Image classification data set "eye_dataset" (aloksharma123/animal_eye_classifier on GitHub). Class labels (3): cat, dog, wild animal.

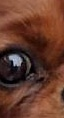
Label: dog

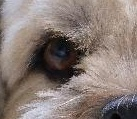
Label: dog

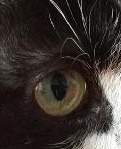
Label: cat

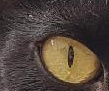
Label: cat

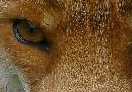
Label: wild animal

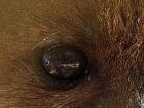
Label: wild animal
